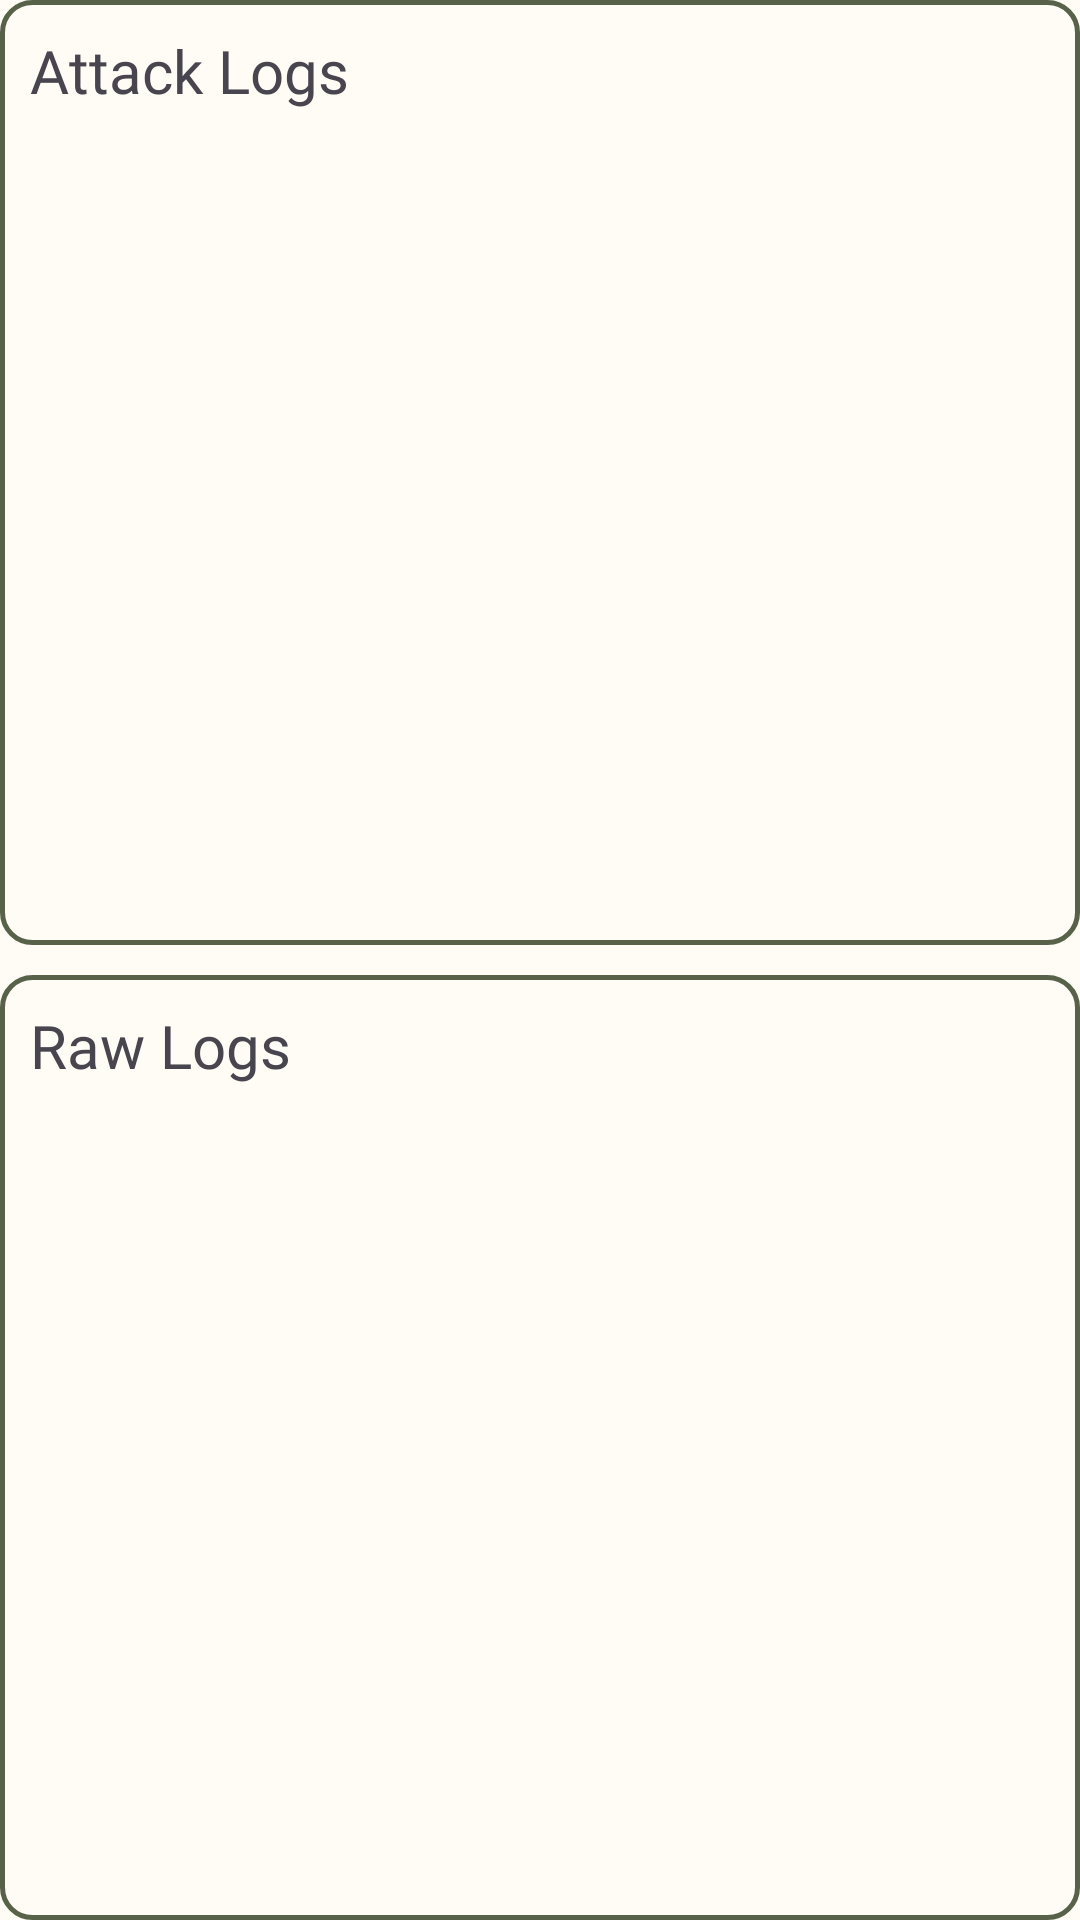

Layout XML and referenced resources for this Android screen:
<!-- AndroidManifest.xml: application theme AppTheme -->
<!-- res/layout/fragment_auto_arma_logs.xml -->
<?xml version="1.0" encoding="utf-8"?>
<androidx.constraintlayout.widget.ConstraintLayout xmlns:android="http://schemas.android.com/apk/res/android"
    xmlns:app="http://schemas.android.com/apk/res-auto"
    xmlns:tools="http://schemas.android.com/tools"
    android:layout_width="match_parent"
    android:layout_height="match_parent"
    android:layout_margin="10dp"
    tools:context=".views.autoarmafragment.autoarmascreens.logs.AutoArmaLogsFragment">

    <androidx.constraintlayout.widget.ConstraintLayout
        android:id="@+id/constraintLayoutFormattedLogsAutoArmaLogs"
        android:layout_width="match_parent"
        android:layout_height="0dp"
        android:padding="10dp"
        android:background="@drawable/bg_smooth_corner"
        app:layout_constraintBottom_toTopOf="@+id/constraintLayoutRawLogsAutoArmaLogs"
        app:layout_constraintEnd_toEndOf="parent"
        app:layout_constraintStart_toStartOf="parent"
        app:layout_constraintTop_toTopOf="parent">

        <TextView
            android:id="@+id/textViewAttackLogsAutoArmaLogs"
            android:layout_width="match_parent"
            android:layout_height="wrap_content"
            android:fontFamily="@font/roboto_medium"
            android:text="Attack Logs"
            android:textSize="20sp"
            app:layout_constraintEnd_toEndOf="parent"
            app:layout_constraintStart_toStartOf="parent"
            app:layout_constraintTop_toTopOf="parent" />

        <androidx.recyclerview.widget.RecyclerView
            android:id="@+id/recyclerViewAttackLogsAutoArmaLogs"
            android:layout_width="match_parent"
            android:layout_height="wrap_content"
            android:layout_marginTop="5dp"
            android:layout_weight="1"
            app:layout_constraintEnd_toEndOf="parent"
            app:layout_constraintStart_toStartOf="parent"
            app:layout_constraintTop_toBottomOf="@+id/textViewAttackLogsAutoArmaLogs" />

    </androidx.constraintlayout.widget.ConstraintLayout>

    <androidx.constraintlayout.widget.ConstraintLayout
        android:id="@+id/constraintLayoutRawLogsAutoArmaLogs"
        android:layout_width="match_parent"
        android:layout_height="0dp"
        android:layout_marginTop="10dp"
        android:padding="10dp"
        android:background="@drawable/bg_smooth_corner"
        app:layout_constraintBottom_toBottomOf="parent"
        app:layout_constraintEnd_toEndOf="parent"
        app:layout_constraintStart_toStartOf="parent"
        app:layout_constraintTop_toBottomOf="@+id/constraintLayoutFormattedLogsAutoArmaLogs">

        <TextView
            android:id="@+id/textViewRawLogsAutoArmaLogs"
            android:layout_width="match_parent"
            android:layout_height="wrap_content"
            android:fontFamily="@font/roboto_medium"
            android:text="Raw Logs"
            android:textSize="20sp"
            app:layout_constraintTop_toTopOf="parent" />

        <androidx.recyclerview.widget.RecyclerView
            android:id="@+id/recyclerViewRawLogsAutoArmaLogs"
            android:layout_width="match_parent"
            android:layout_height="wrap_content"
            android:layout_marginTop="5dp"
            android:layout_weight="1"
            app:layout_constraintEnd_toEndOf="parent"
            app:layout_constraintStart_toStartOf="parent"
            app:layout_constraintTop_toBottomOf="@+id/textViewRawLogsAutoArmaLogs" />

    </androidx.constraintlayout.widget.ConstraintLayout>


</androidx.constraintlayout.widget.ConstraintLayout>
<!-- resources referenced by this layout -->
<resources>
  <!-- drawable bg_smooth_corner (drawable) -->
  <?xml version="1.0" encoding="utf-8"?>
  <shape xmlns:android="http://schemas.android.com/apk/res/android">
      <corners android:radius="10dp" />
      <stroke android:color="@color/BorderColor" android:width="1.5dp" />
  </shape>
  <color name="BorderColor">@color/md_theme_light_secondary</color>
  <color name="md_theme_light_primary">#476810</color>
  <color name="md_theme_light_onPrimary">#FFFFFF</color>
  <color name="md_theme_light_primaryContainer">#C7F089</color>
  <color name="md_theme_light_onPrimaryContainer">#121F00</color>
  <color name="md_theme_light_secondary">#586249</color>
  <color name="md_theme_light_onSecondary">#FFFFFF</color>
  <color name="md_theme_light_secondaryContainer">#DCE7C7</color>
  <color name="md_theme_light_onSecondaryContainer">#161E0A</color>
  <color name="md_theme_light_tertiary">#396662</color>
  <color name="md_theme_light_onTertiary">#FFFFFF</color>
  <color name="md_theme_light_tertiaryContainer">#BCECE6</color>
  <color name="md_theme_light_onTertiaryContainer">#00201E</color>
  <color name="md_theme_light_error">#BA1A1A</color>
  <color name="md_theme_light_errorContainer">#FFDAD6</color>
  <color name="md_theme_light_onError">#FFFFFF</color>
  <color name="md_theme_light_onErrorContainer">#410002</color>
  <color name="md_theme_light_background">#FEFCF5</color>
  <color name="md_theme_light_onBackground">#1B1C18</color>
  <color name="md_theme_light_surface">#FEFCF5</color>
  <color name="md_theme_light_onSurface">#1B1C18</color>
  <color name="md_theme_light_surfaceVariant">#E1E4D5</color>
  <color name="md_theme_light_onSurfaceVariant">#45483D</color>
  <color name="md_theme_light_outline">#75786C</color>
  <color name="md_theme_light_inverseOnSurface">#F2F1E9</color>
  <color name="md_theme_light_inverseSurface">#30312C</color>
  <color name="md_theme_light_inversePrimary">#ACD370</color>
</resources>
